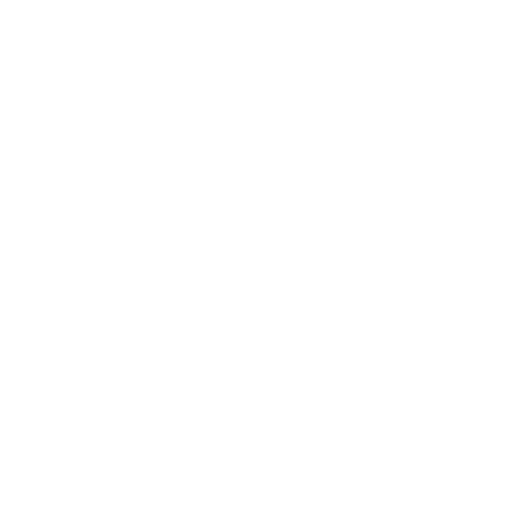
t = 0.00 s
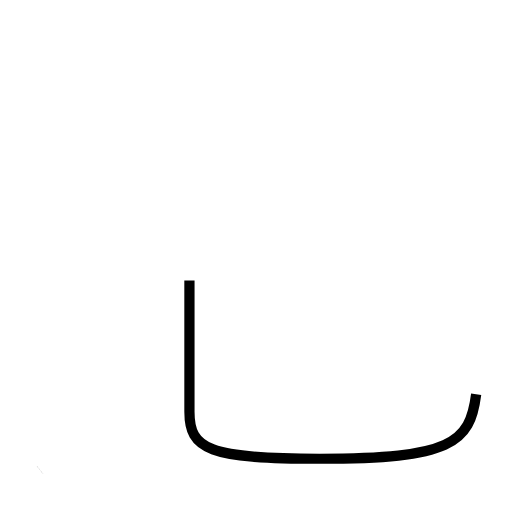
t = 1.40 s
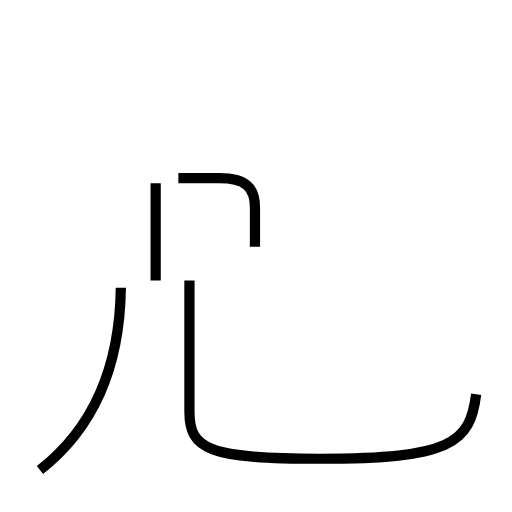
t = 2.68 s
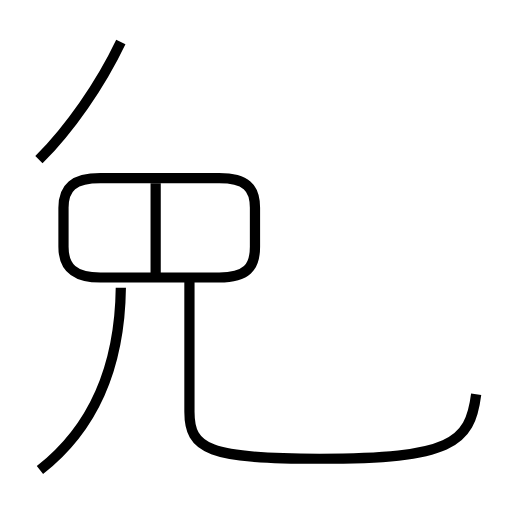
t = 4.28 s
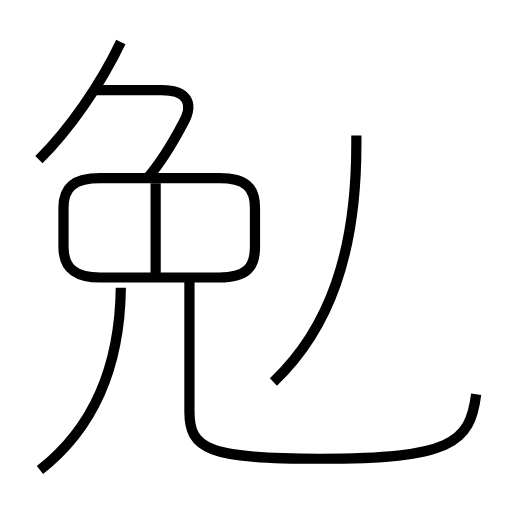
t = 5.60 s
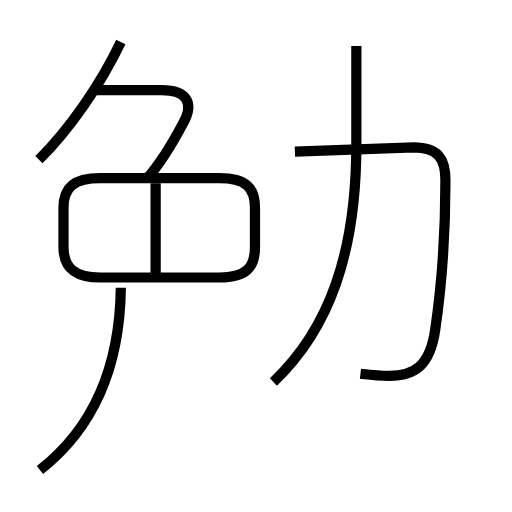
t = 7.11 s

The animated SVG that drew these frames (rendered in a browser with its animation timeline set to each time). Animation: 8 SMIL elements (animate=8); one cycle of 7.11 s.

<?xml version='1.0' encoding='utf-8'?>
<svg viewBox="0.0 -6.0 50.0 50.0" version="1.1" xmlns="http://www.w3.org/2000/svg"><rect x="-1000" y="-1000" width="2000" height="2000" stroke="white" fill="white" /><g style="fill:none;stroke:#000000;stroke-width:1"><path d="M 18.5 -16.6 L 18.5 -3.8 C 18.5 -0.1 20.4 0.8 31.2 0.8 C 44.0 0.8 45.9 -0.7 46.5 -5.5 " transform="translate(0.0 38.0)" stroke-dasharray="46.5228567816115" stroke-dashoffset="46.5228567816115"><animate attributeName="stroke-dashoffset" from="46.5228567816115" to="0" dur="1.395685703448345s" begin="0s; anim_end.end" fill="freeze" id="anim0" /></path><path d="M 3.9 1.9 C 8.9 -2.0 11.7 -7.8 11.8 -15.9 " transform="translate(0.0 38.0)" stroke-dasharray="20.191585350963226" stroke-dashoffset="20.191585350963226"><animate attributeName="stroke-dashoffset" from="20.191585350963226" to="0" dur="0.6057475605288968s" begin="anim0.end" fill="freeze" id="anim1" /></path><path d="M 15.2 -16.6 L 15.2 -26.1 " transform="translate(0.0 38.0)" stroke-dasharray="9.5" stroke-dashoffset="9.5"><animate attributeName="stroke-dashoffset" from="9.5" to="0" dur="0.285s" begin="anim1.end" fill="freeze" id="anim2" /></path><path d="M 24.9 -19.9 L 24.9 -23.7 C 24.9 -25.7 24.0 -26.6 21.4 -26.6 L 9.8 -26.6 C 7.2 -26.6 6.2 -25.7 6.2 -23.7 L 6.2 -19.9 C 6.2 -17.9 7.2 -16.9 9.8 -16.9 L 21.4 -16.9 C 24.1 -16.9 24.9 -17.9 24.9 -19.9 Z " transform="translate(0.0 38.0)" stroke-dasharray="52.205104887932954" stroke-dashoffset="52.205104887932954"><animate attributeName="stroke-dashoffset" from="52.205104887932954" to="0" dur="1.5661531466379885s" begin="anim2.end" fill="freeze" id="anim3" /></path><path d="M 3.8 -28.4 C 6.8 -31.4 9.8 -35.7 11.8 -39.9 " transform="translate(0.0 38.0)" stroke-dasharray="14.071025409890709" stroke-dashoffset="14.071025409890709"><animate attributeName="stroke-dashoffset" from="14.071025409890709" to="0" dur="0.42213076229672125s" begin="anim3.end" fill="freeze" id="anim4" /></path><path d="M 14.3 -26.5 C 15.8 -28.2 16.9 -30.1 17.9 -32.0 C 19.0 -34.0 18.2 -35.2 15.8 -35.2 L 9.4 -35.2 " transform="translate(0.0 38.0)" stroke-dasharray="18.082940182484688" stroke-dashoffset="18.082940182484688"><animate attributeName="stroke-dashoffset" from="18.082940182484688" to="0" dur="0.5424882054745406s" begin="anim4.end" fill="freeze" id="anim5" /></path><path d="M 26.7 -6.7 C 32.2 -11.9 34.8 -19.4 34.8 -29.9 L 34.8 -39.5 " transform="translate(0.0 38.0)" stroke-dasharray="34.8998228054695" stroke-dashoffset="34.8998228054695"><animate attributeName="stroke-dashoffset" from="34.8998228054695" to="0" dur="1.046994684164085s" begin="anim5.end" fill="freeze" id="anim6" /></path><path d="M 35.2 -7.5 C 36.1 -7.4 36.9 -7.3 38.0 -7.3 C 40.5 -7.3 42.0 -8.3 42.5 -11.8 C 43.1 -15.9 43.5 -20.9 43.5 -26.4 C 43.5 -28.5 42.8 -29.6 40.4 -29.6 L 28.8 -29.2" transform="translate(0.0 38.0)" stroke-dasharray="41.413203095689994" stroke-dashoffset="41.413203095689994"><animate attributeName="stroke-dashoffset" from="41.413203095689994" to="0" dur="1.2423960928706999s" begin="anim6.end" fill="freeze" id="anim_end" /></path></g></svg>
